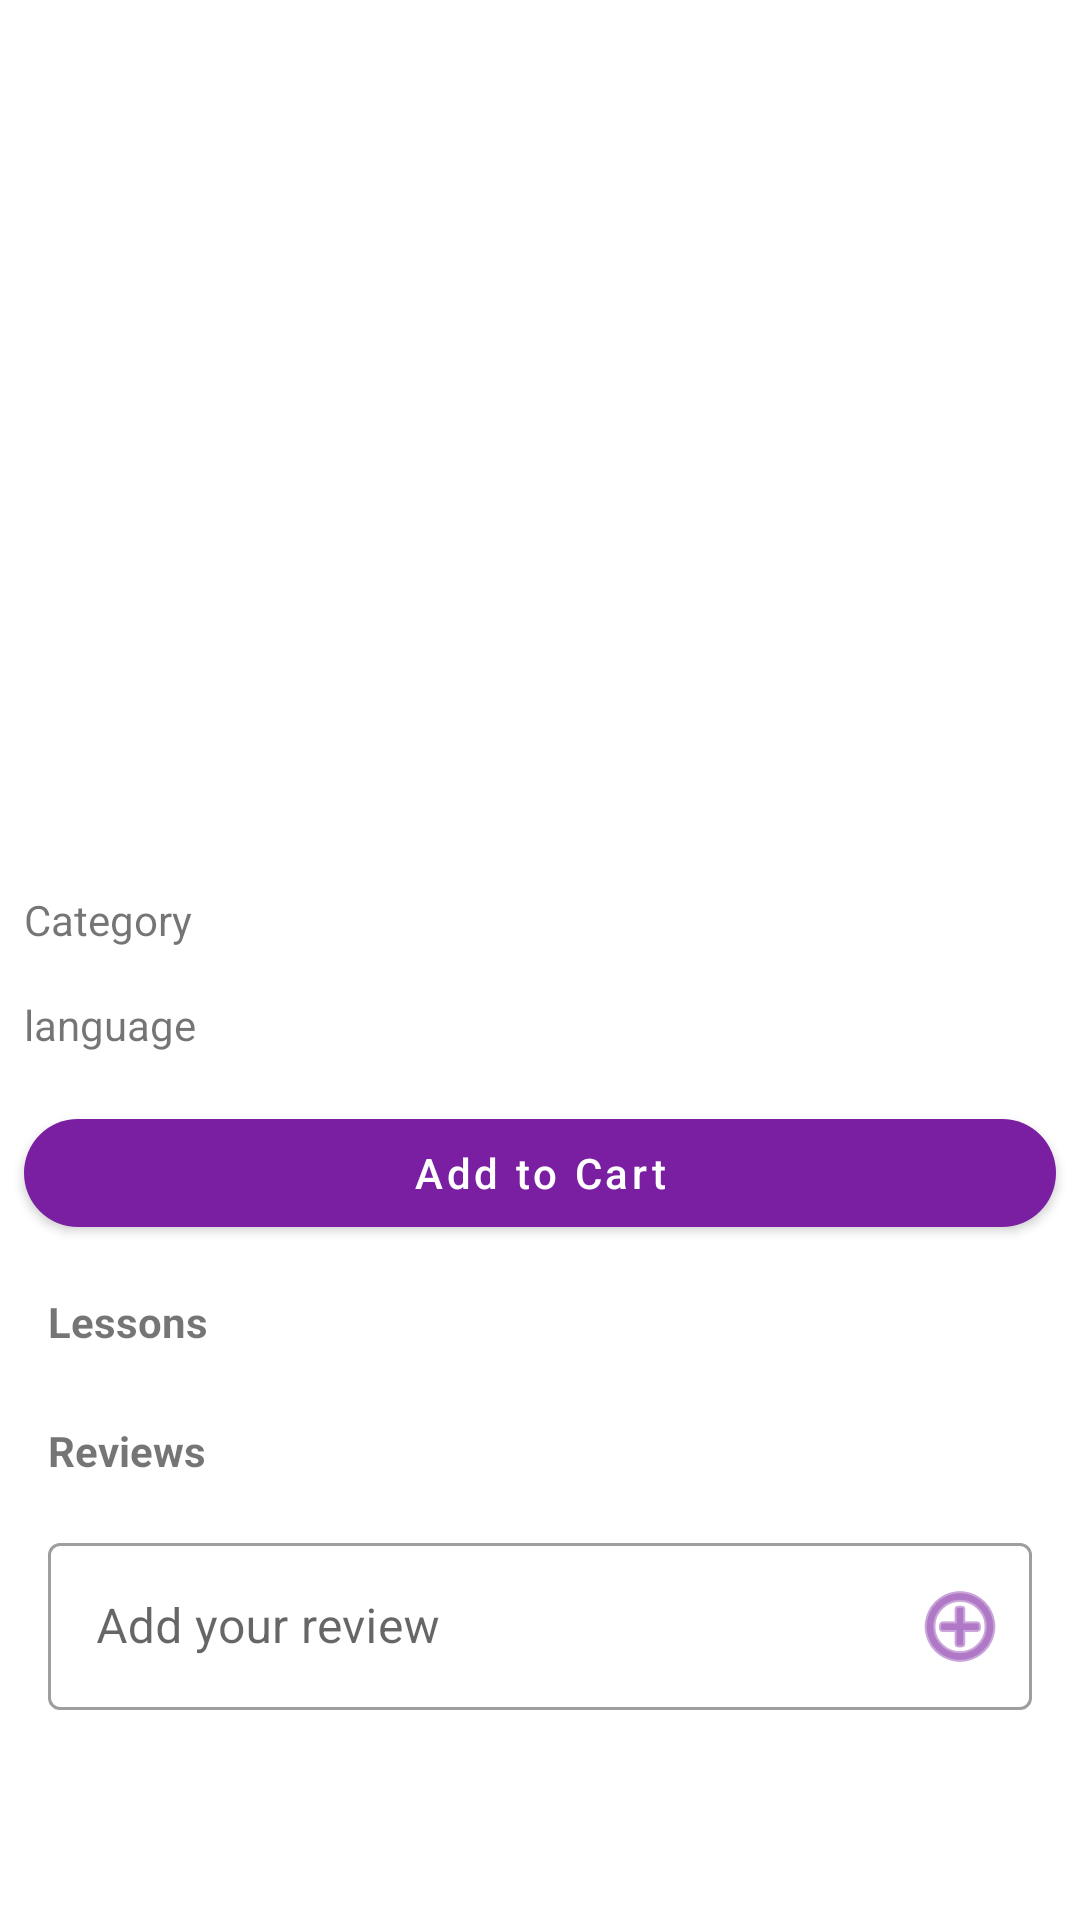

The Android layout XML behind this screen, and the referenced resources:
<!-- AndroidManifest.xml: application theme Theme.SakshitApp -->
<!-- res/layout/fragment_course.xml -->
<?xml version="1.0" encoding="utf-8"?>
<FrameLayout xmlns:android="http://schemas.android.com/apk/res/android"
    xmlns:app="http://schemas.android.com/apk/res-auto"
    xmlns:tools="http://schemas.android.com/tools"
    android:layout_width="match_parent"
    android:layout_height="match_parent"
    android:layout_gravity="top"
    tools:context=".view.fragment.edit.course.EditCourseFragment">

    <androidx.core.widget.NestedScrollView
        android:layout_width="match_parent"
        android:layout_height="match_parent">

        <androidx.constraintlayout.widget.ConstraintLayout
            android:layout_width="match_parent"
            android:layout_height="wrap_content">

            <androidx.appcompat.widget.AppCompatImageView
                android:id="@+id/cover_image"
                android:layout_width="match_parent"
                android:layout_height="200dp"
                android:scaleType="centerCrop"
                app:layout_constraintTop_toTopOf="parent"
                app:srcCompat="@drawable/ic_baseline_image_24" />

            <androidx.appcompat.widget.AppCompatTextView
                android:id="@+id/title"
                android:layout_width="match_parent"
                android:layout_height="wrap_content"
                android:layout_marginStart="8dp"
                android:layout_marginTop="8dp"
                android:layout_marginEnd="8dp"
                android:maxLines="2"
                android:textSize="20sp"
                android:textStyle="bold"
                app:layout_constraintTop_toBottomOf="@+id/cover_image" />

            <androidx.appcompat.widget.AppCompatTextView
                android:id="@+id/author"
                android:layout_width="0dp"
                android:layout_height="wrap_content"
                android:layout_marginStart="8dp"
                android:layout_marginTop="8dp"
                android:layout_marginEnd="8dp"
                android:maxLines="2"
                app:layout_constraintEnd_toStartOf="@+id/like_btn"
                app:layout_constraintStart_toStartOf="parent"
                app:layout_constraintTop_toBottomOf="@+id/title" />

            <androidx.appcompat.widget.AppCompatImageButton
                android:id="@+id/like_btn"
                android:layout_width="wrap_content"
                android:layout_height="wrap_content"
                android:layout_marginStart="8dp"
                android:layout_marginEnd="8dp"
                android:background="@android:color/transparent"
                android:src="@drawable/ic_baseline_thumb_up_alt_24"
                app:layout_constraintBottom_toBottomOf="@+id/author"
                app:layout_constraintEnd_toStartOf="@+id/likes"
                app:layout_constraintTop_toTopOf="@+id/author" />

            <androidx.appcompat.widget.AppCompatTextView
                android:id="@+id/likes"
                android:layout_width="wrap_content"
                android:layout_height="wrap_content"
                android:layout_marginStart="8dp"
                android:layout_marginEnd="8dp"
                app:layout_constraintBottom_toBottomOf="@+id/author"
                app:layout_constraintEnd_toEndOf="parent"
                app:layout_constraintTop_toTopOf="@+id/author" />

            <androidx.appcompat.widget.AppCompatTextView
                android:id="@+id/description"
                android:layout_width="match_parent"
                android:layout_height="wrap_content"
                android:layout_margin="8dp"
                android:layout_marginStart="8dp"
                app:layout_constraintTop_toBottomOf="@+id/author" />

            <androidx.appcompat.widget.AppCompatTextView
                android:id="@+id/category"
                android:layout_width="match_parent"
                android:layout_height="wrap_content"
                android:layout_margin="8dp"
                android:layout_marginStart="8dp"
                android:text="@string/course_category"
                app:layout_constraintTop_toBottomOf="@+id/description" />

            <com.google.android.material.chip.ChipGroup
                android:id="@+id/category_rv"
                android:layout_width="match_parent"
                android:layout_height="wrap_content"
                android:layout_marginStart="8dp"
                android:layout_marginTop="8dp"
                android:layout_marginEnd="8dp"
                app:layout_constraintTop_toBottomOf="@id/category" />

            <androidx.appcompat.widget.AppCompatTextView
                android:id="@+id/language"
                android:layout_width="match_parent"
                android:layout_height="wrap_content"
                android:layout_margin="8dp"
                android:layout_marginStart="8dp"
                android:text="@string/course_language"
                app:layout_constraintTop_toBottomOf="@+id/category_rv" />

            <com.google.android.material.chip.ChipGroup
                android:id="@+id/language_rv"
                android:layout_width="match_parent"
                android:layout_height="wrap_content"
                android:layout_marginStart="8dp"
                android:layout_marginTop="8dp"
                android:layout_marginEnd="8dp"
                app:layout_constraintTop_toBottomOf="@id/language" />

            <com.google.android.material.button.MaterialButton
                android:id="@+id/buy_now"
                android:layout_width="match_parent"
                android:layout_height="wrap_content"
                android:layout_marginStart="8dp"
                android:layout_marginTop="8dp"
                android:layout_marginEnd="8dp"
                android:text="@string/add_to_cart"
                android:textAllCaps="false"
                app:cornerRadius="25dp"
                app:layout_constraintTop_toBottomOf="@+id/language_rv" />

            <androidx.appcompat.widget.AppCompatTextView
                android:id="@+id/lesson_header"
                android:layout_width="match_parent"
                android:layout_height="wrap_content"
                android:layout_marginStart="16dp"
                android:layout_marginTop="16dp"
                android:layout_marginEnd="16dp"
                android:text="@string/lessons"
                android:textStyle="bold"
                app:layout_constraintTop_toBottomOf="@id/buy_now" />

            <androidx.recyclerview.widget.RecyclerView
                android:id="@+id/lesson"
                android:layout_width="match_parent"
                android:layout_height="wrap_content"
                android:layout_marginStart="16dp"
                android:layout_marginTop="8dp"
                android:layout_marginEnd="16dp"
                app:layoutManager="androidx.recyclerview.widget.LinearLayoutManager"
                app:layout_constraintTop_toBottomOf="@id/lesson_header" />

            <androidx.appcompat.widget.AppCompatTextView
                android:id="@+id/review_header"
                android:layout_width="match_parent"
                android:layout_height="wrap_content"
                android:layout_marginStart="16dp"
                android:layout_marginTop="16dp"
                android:layout_marginEnd="16dp"
                android:text="@string/review"
                android:textStyle="bold"
                app:layout_constraintTop_toBottomOf="@id/lesson" />

            <androidx.recyclerview.widget.RecyclerView
                android:id="@+id/reviews_rv"
                android:layout_width="match_parent"
                android:layout_height="wrap_content"
                android:layout_marginStart="16dp"
                android:layout_marginTop="8dp"
                android:layout_marginEnd="16dp"
                app:layoutManager="androidx.recyclerview.widget.LinearLayoutManager"
                app:layout_constraintTop_toBottomOf="@id/review" />

            <com.google.android.material.textfield.TextInputLayout
                android:id="@+id/review"
                android:layout_width="match_parent"
                android:layout_height="wrap_content"
                android:layout_marginStart="16dp"
                android:layout_marginTop="16dp"
                android:layout_marginEnd="16dp"
                app:endIconDrawable="@android:drawable/ic_menu_add"
                app:endIconTint="@color/purple_700"
                app:endIconMode="custom"
                android:hint="@string/add_your_review"
                android:theme="@style/ThemeOverlay.SakshitApp.TextInputLayout"
                app:layout_constraintTop_toBottomOf="@+id/review_header">

                <com.google.android.material.textfield.TextInputEditText
                    android:layout_width="match_parent"
                    android:layout_height="wrap_content" />
            </com.google.android.material.textfield.TextInputLayout>

        </androidx.constraintlayout.widget.ConstraintLayout>
    </androidx.core.widget.NestedScrollView>

    <com.google.android.material.progressindicator.LinearProgressIndicator
        android:id="@+id/loading"
        android:layout_width="match_parent"
        android:layout_height="wrap_content"
        android:indeterminate="true"
        android:visibility="gone"
        app:indicatorColor="?attr/colorPrimaryVariant" />
</FrameLayout>
<!-- resources referenced by this layout -->
<resources>
  <color name="purple_700">#7b1fa2</color>
  <string name="add_to_cart">Add to Cart</string>
  <string name="add_your_review">Add your review</string>
  <string name="course_category">Category</string>
  <string name="course_language">language</string>
  <string name="lessons">Lessons</string>
  <string name="review">Reviews</string>
  <style name="ThemeOverlay.SakshitApp.TextInputLayout" parent="@style/Widget.MaterialComponents.TextInputLayout.OutlinedBox">
          <item name="colorError">@color/red_A400</item>
      </style>
  <style name="Theme.SakshitApp" parent="Theme.MaterialComponents.DayNight.DarkActionBar">
          
          <item name="colorPrimary">@color/purple_700</item>
          <item name="colorPrimaryVariant">@color/purple_900</item>
          <item name="colorOnPrimary">@color/white</item>
          
          <item name="colorSecondary">@color/purple_700</item>
          <item name="colorSecondaryVariant">@color/purple_900</item>
          <item name="colorOnSecondary">@color/white</item>
          
          <item name="android:statusBarColor" tools:targetApi="l">?attr/colorPrimaryVariant</item>
          
          <item name="textInputStyle">@style/ThemeOverlay.SakshitApp.TextInputLayout</item>
      </style>
  <color name="red_A400">#ff1744</color>
  <color name="purple_900">#4a148c</color>
  <color name="white">#FFFFFFFF</color>
</resources>
